Run: headless pygame with SDL's dummy video driver; simulated clock (each Clock.tick advances the game by its frame time, no real sleeping); random seed 0; keys injected as events and as key.get_pressed() state; no mouse input.
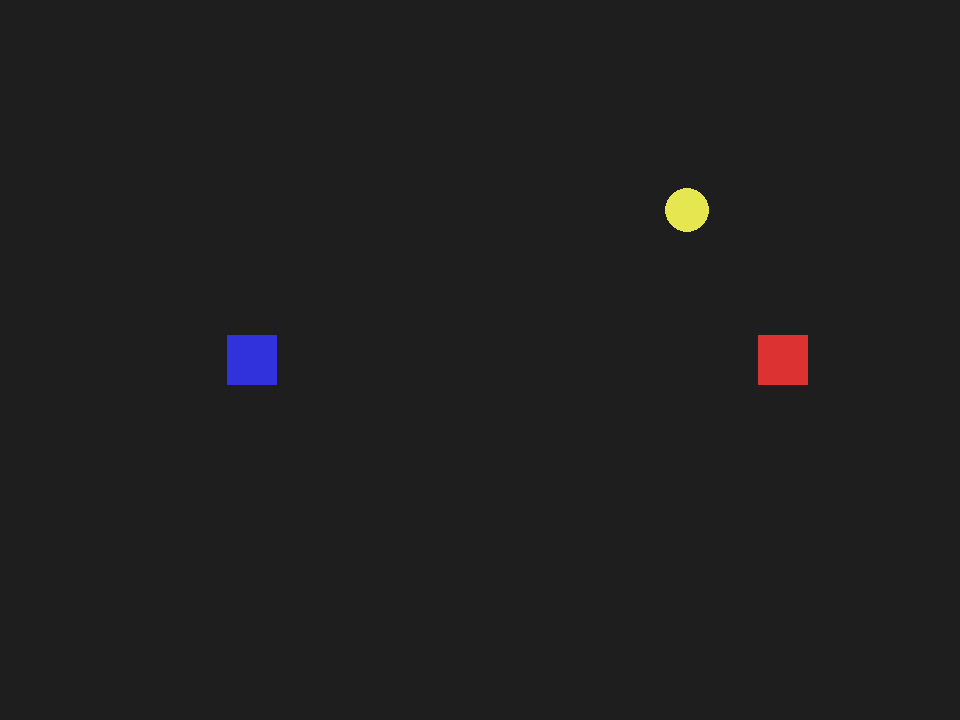
Frame 1 of 4 · flips 1–60 · no input
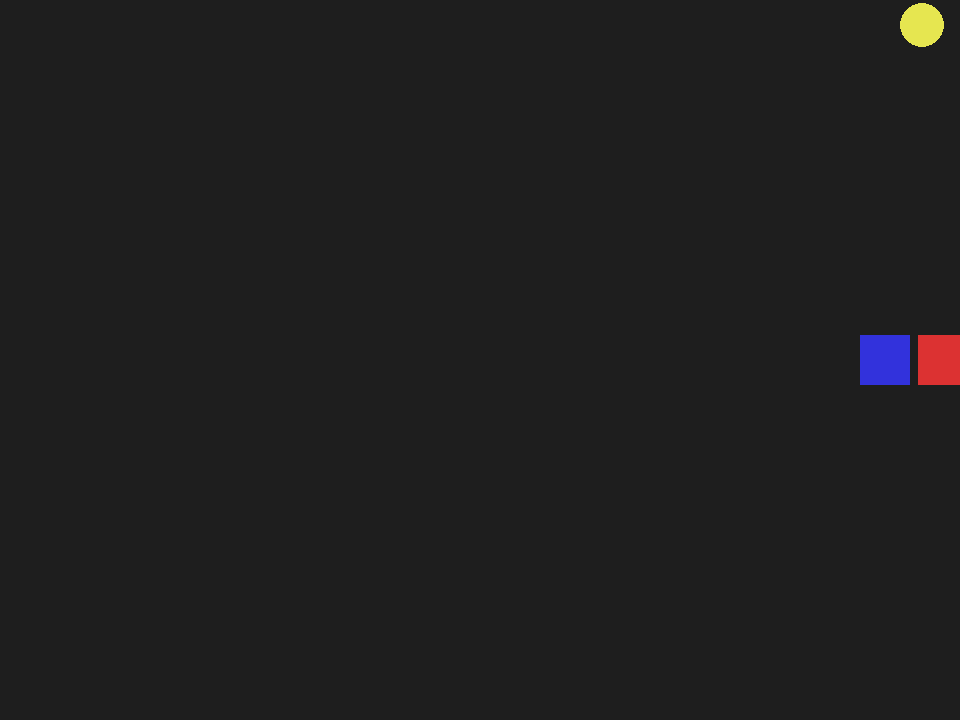
Frame 2 of 4 · flips 61–180 · tapped SPACE, RETURN · held RIGHT (→), D
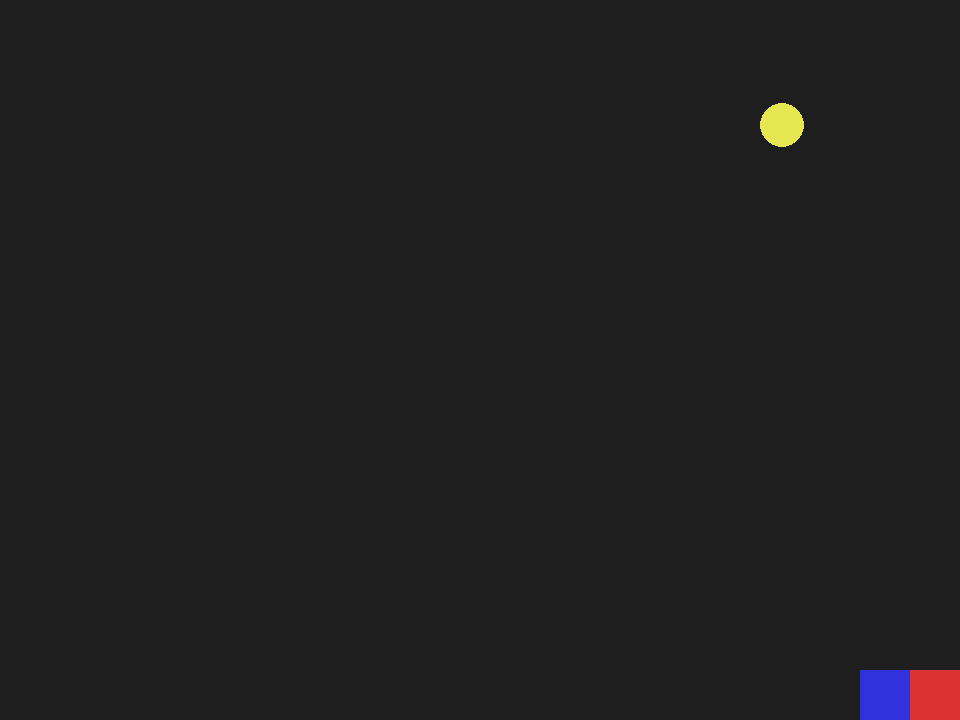
Frame 3 of 4 · flips 181–300 · held DOWN (↓), S
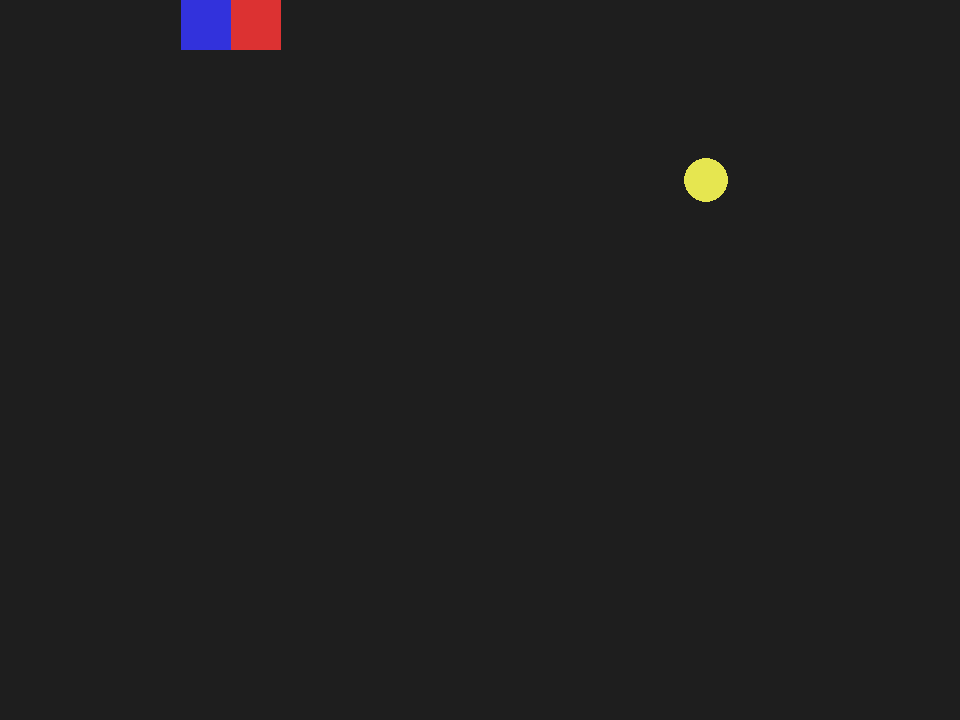
Frame 4 of 4 · flips 301–420 · held LEFT (←), A, UP (↑), W

The pygame program that drew these frames:

import pygame
import sys
import math

WIDTH, HEIGHT = 960, 720
BG_COLOR = (30, 30, 30)
BOX1_COLOR = (220, 50, 50)
BOX2_COLOR = (50, 50, 220)
BALL_COLOR = (230, 230, 80)

BOX_SIZE = 50
SPEED = 500

BALL_RADIUS = 22
BALL_START_VEL = (250, -180)
BALL_BOUNCE_DAMP = 0.95  # energy loss on bounce
BALL_FRICTION = 0.995  # slow down over time


def resolve_aabb_overlap(mover: pygame.Rect, static: pygame.Rect, vx: float, vy: float):
    """
    Push 'mover' rect out of 'static' along the smallest overlap axis.
    vx, vy are the mover's intended movement this frame; used to bias resolution
    so we push against the movement direction when overlaps are equal.
    Returns dx, dy correction that was applied to mover.
    """
    if not mover.colliderect(static):
        return 0, 0

    # Compute overlaps
    overlap_left = mover.right - static.left
    overlap_right = static.right - mover.left
    overlap_top = mover.bottom - static.top
    overlap_bottom = static.bottom - mover.top

    # Choose the smallest axis to resolve
    min_x_overlap = overlap_left if overlap_left < overlap_right else -overlap_right
    min_y_overlap = overlap_top if overlap_top < overlap_bottom else -overlap_bottom

    # Bias by movement direction to avoid corner sticking
    if abs(min_x_overlap) < abs(min_y_overlap):
        dx = -min_x_overlap
        dy = 0
    elif abs(min_y_overlap) < abs(min_x_overlap):
        dx = 0
        dy = -min_y_overlap
    else:
        # equal overlap: use velocity bias
        if abs(vx) >= abs(vy):
            dx = -min_x_overlap
            dy = 0
        else:
            dx = 0
            dy = -min_y_overlap

    mover.x += int(dx)
    mover.y += int(dy)
    return int(dx), int(dy)


def circle_rect_overlap(cx, cy, r, rect: pygame.Rect):
    """
    Check circle-rect overlap and return the minimum push-out vector (px, py)
    to separate the circle from the rect. If no overlap, returns (0, 0).
    """
    # Closest point on rect to circle center
    closest_x = max(rect.left, min(cx, rect.right))
    closest_y = max(rect.top, min(cy, rect.bottom))

    dx = cx - closest_x
    dy = cy - closest_y
    dist_sq = dx * dx + dy * dy
    if dist_sq > r * r:
        return 0.0, 0.0

    dist = math.sqrt(dist_sq) if dist_sq != 0 else 0.0

    # If center is exactly at corner, push out along the smallest axis
    if dist == 0.0:
        # Choose shortest push to get out: toward nearest edge
        left_dist = abs(cx - rect.left)
        right_dist = abs(rect.right - cx)
        top_dist = abs(cy - rect.top)
        bottom_dist = abs(rect.bottom - cy)
        # Push toward smallest distance
        options = [
            (-(r - left_dist), 0.0),  # push left
            ((r - right_dist), 0.0),  # push right
            (0.0, -(r - top_dist)),  # push up
            (0.0, (r - bottom_dist)),  # push down
        ]
        px, py = min(options, key=lambda v: abs(v[0]) + abs(v[1]))
        return px, py

    nx = dx / dist
    ny = dy / dist
    # Penetration depth
    pen = r - dist
    px = nx * pen
    py = ny * pen
    return px, py


def reflect_velocity_over_normal(vx, vy, nx, ny, damp=1.0):
    # v' = v - 2*(v·n)n
    dot = vx * nx + vy * ny
    rx = vx - 2 * dot * nx
    ry = vy - 2 * dot * ny
    return rx * damp, ry * damp


def main():
    pygame.init()
    screen = pygame.display.set_mode((WIDTH, HEIGHT))
    pygame.display.set_caption("Boxes + Ball")
    clock = pygame.time.Clock()

    # Float positions for precise movement
    x1 = (WIDTH - BOX_SIZE) / 1.2
    y1 = (HEIGHT - BOX_SIZE) / 2
    x2 = (WIDTH - BOX_SIZE) / 4
    y2 = (HEIGHT - BOX_SIZE) / 2

    box1 = pygame.Rect(int(x1), int(y1), BOX_SIZE, BOX_SIZE)
    box2 = pygame.Rect(int(x2), int(y2), BOX_SIZE, BOX_SIZE)

    # Ball state
    ball_pos = pygame.Vector2(WIDTH * 0.5, HEIGHT * 0.5)
    ball_vel = pygame.Vector2(BALL_START_VEL)
    ball_r = BALL_RADIUS

    running = True
    while running:
        dt = clock.tick(60) / 1000.0

        for event in pygame.event.get():
            if event.type == pygame.QUIT:
                running = False

        keys = pygame.key.get_pressed()

        # Box 1 input
        dx1 = keys[pygame.K_RIGHT] - keys[pygame.K_LEFT]
        dy1 = keys[pygame.K_DOWN] - keys[pygame.K_UP]
        if dx1 and dy1:
            inv = 1 / 1.41421356237
            dx1 *= inv
            dy1 *= inv
        x1 += dx1 * SPEED * dt
        y1 += dy1 * SPEED * dt

        # Clamp and sync
        x1 = max(0, min(x1, WIDTH - BOX_SIZE))
        y1 = max(0, min(y1, HEIGHT - BOX_SIZE))
        box1.topleft = (int(x1), int(y1))

        # Box 2 input
        dx2 = keys[pygame.K_d] - keys[pygame.K_a]
        dy2 = keys[pygame.K_s] - keys[pygame.K_w]
        if dx2 and dy2:
            inv = 1 / 1.41421356237
            dx2 *= inv
            dy2 *= inv
        x2 += dx2 * SPEED * dt
        y2 += dy2 * SPEED * dt

        # Clamp and sync
        x2 = max(0, min(x2, WIDTH - BOX_SIZE))
        y2 = max(0, min(y2, HEIGHT - BOX_SIZE))
        box2.topleft = (int(x2), int(y2))

        # Resolve box-box overlap (both are "movers", do two-way)
        if box1.colliderect(box2):
            # Resolve from perspective of box1 vs box2, bias by box1 movement
            r1 = box1.copy()
            resolve_aabb_overlap(r1, box2, dx1, dy1)
            # Resolve from perspective of box2 vs box1, bias by box2 movement
            r2 = box2.copy()
            resolve_aabb_overlap(r2, box1, dx2, dy2)
            # Choose the one with smaller total correction to avoid oscillation
            corr1 = abs(r1.x - box1.x) + abs(r1.y - box1.y)
            corr2 = abs(r2.x - box2.x) + abs(r2.y - box2.y)
            if corr1 + corr2 == 0:
                # Fallback: separate along x based on movement
                if abs(dx1) + abs(dx2) >= abs(dy1) + abs(dy2):
                    if dx1 > dx2:
                        box1.right = box2.left
                    else:
                        box2.right = box1.left
                else:
                    if dy1 > dy2:
                        box1.bottom = box2.top
                    else:
                        box2.bottom = box1.top
            else:
                box1.topleft = r1.topleft
                box2.topleft = r2.topleft
            # Sync floats
            x1, y1 = float(box1.x), float(box1.y)
            x2, y2 = float(box2.x), float(box2.y)

        # Ball physics
        ball_pos += ball_vel * dt
        ball_vel *= BALL_FRICTION

        # Ball vs window bounds
        if ball_pos.x - ball_r < 0:
            ball_pos.x = ball_r
            ball_vel.x = -ball_vel.x * BALL_BOUNCE_DAMP
        if ball_pos.x + ball_r > WIDTH:
            ball_pos.x = WIDTH - ball_r
            ball_vel.x = -ball_vel.x * BALL_BOUNCE_DAMP
        if ball_pos.y - ball_r < 0:
            ball_pos.y = ball_r
            ball_vel.y = -ball_vel.y * BALL_BOUNCE_DAMP
        if ball_pos.y + ball_r > HEIGHT:
            ball_pos.y = HEIGHT - ball_r
            ball_vel.y = -ball_vel.y * BALL_BOUNCE_DAMP

        # Ball vs boxes collision (push out and reflect velocity along normal)
        for rect, mvx, mvy in [
            (box1, dx1 * SPEED, dy1 * SPEED),
            (box2, dx2 * SPEED, dy2 * SPEED),
        ]:
            px, py = circle_rect_overlap(ball_pos.x, ball_pos.y, ball_r, rect)
            if px or py:
                # Separate
                ball_pos.x += px
                ball_pos.y += py

                # Compute normal
                nlen = math.hypot(px, py)
                if nlen == 0:
                    nx, ny = 0.0, -1.0
                else:
                    nx, ny = px / nlen, py / nlen

                # Relative velocity of ball against moving box (boxes are kinematic)
                rel_vx = ball_vel.x - mvx
                rel_vy = ball_vel.y - mvy
                rvx, rvy = reflect_velocity_over_normal(
                    rel_vx, rel_vy, nx, ny, BALL_BOUNCE_DAMP
                )
                # Convert back to world velocity
                ball_vel.x = rvx + mvx
                ball_vel.y = rvy + mvy

        # Draw
        screen.fill(BG_COLOR)
        pygame.draw.rect(screen, BOX1_COLOR, box1)
        pygame.draw.rect(screen, BOX2_COLOR, box2)
        pygame.draw.circle(
            screen, BALL_COLOR, (int(ball_pos.x), int(ball_pos.y)), ball_r
        )
        pygame.display.flip()

    pygame.quit()
    sys.exit()


if __name__ == "__main__":
    main()
